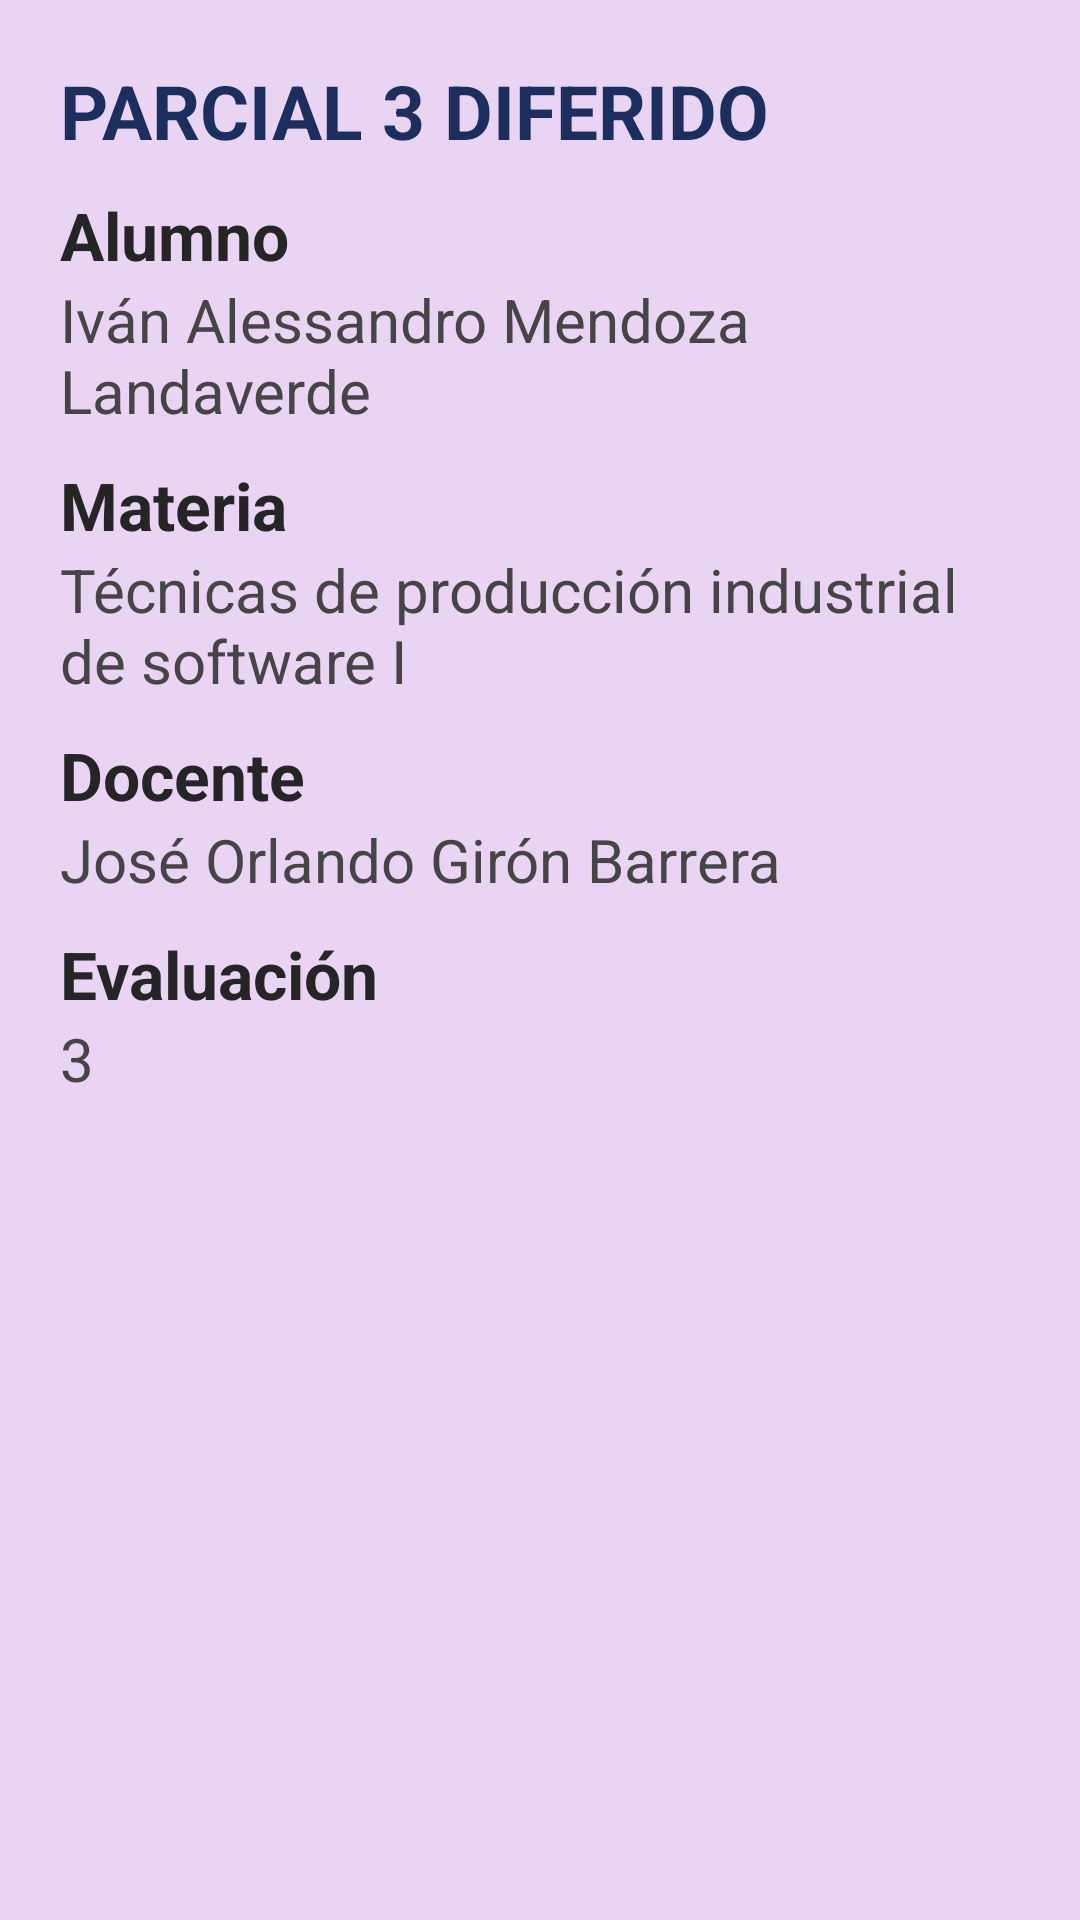

This screen was rendered from an Android layout file. Write that file and the resources it references.
<!-- AndroidManifest.xml: application theme Theme.Parcial3DiferidoIvanMendoza -->
<!-- res/layout/fragmento_info.xml -->
<?xml version="1.0" encoding="utf-8"?>
<androidx.constraintlayout.widget.ConstraintLayout xmlns:android="http://schemas.android.com/apk/res/android"
    android:layout_width="match_parent"
    android:layout_height="match_parent">

    <LinearLayout
        android:layout_width="match_parent"
        android:layout_height="match_parent"
        android:orientation="vertical"
        android:padding="20dp"
        android:background="#EAD4F3">

        <TextView
            android:id="@+id/textView8"
            android:layout_width="match_parent"
            android:layout_height="wrap_content"
            android:text="PARCIAL 3 DIFERIDO"
            android:textColor="#1C2E5E"
            android:textStyle="bold"
            android:textSize="25sp"/>

        <TextView
            android:id="@+id/textView9"
            android:layout_width="match_parent"
            android:layout_height="wrap_content"
            android:text="Alumno"
            android:layout_marginTop="10dp"
            android:textStyle="bold"
            android:textColor="#252525"
            android:textSize="22sp"/>

        <TextView
            android:id="@+id/textView10"
            android:layout_width="match_parent"
            android:layout_height="wrap_content"
            android:text="Iván Alessandro Mendoza Landaverde"
            android:textSize="20sp"
            android:textColor="#454545"/>

        <TextView
            android:id="@+id/textView11"
            android:layout_width="match_parent"
            android:layout_height="wrap_content"
            android:text="Materia"
            android:layout_marginTop="10dp"
            android:textStyle="bold"
            android:textColor="#252525"
            android:textSize="22sp"/>

        <TextView
            android:id="@+id/textView12"
            android:layout_width="match_parent"
            android:layout_height="wrap_content"
            android:text="Técnicas de producción industrial de software I"
            android:textSize="20sp"
            android:textColor="#454545"/>

        <TextView
            android:id="@+id/textView13"
            android:layout_width="match_parent"
            android:layout_height="wrap_content"
            android:text="Docente"
            android:layout_marginTop="10dp"
            android:textStyle="bold"
            android:textColor="#252525"
            android:textSize="22sp"/>

        <TextView
            android:id="@+id/textView14"
            android:layout_width="match_parent"
            android:layout_height="wrap_content"
            android:text="José Orlando Girón Barrera"
            android:textSize="20sp"
            android:textColor="#454545"/>

        <TextView
            android:id="@+id/textView15"
            android:layout_width="match_parent"
            android:layout_height="wrap_content"
            android:text="Evaluación"
            android:layout_marginTop="10dp"
            android:textStyle="bold"
            android:textColor="#252525"
            android:textSize="22sp"/>

        <TextView
            android:id="@+id/textView16"
            android:layout_width="match_parent"
            android:layout_height="wrap_content"
            android:text="3"
            android:textSize="20sp"
            android:textColor="#454545"/>
    </LinearLayout>
</androidx.constraintlayout.widget.ConstraintLayout>
<!-- resources referenced by this layout -->
<resources>
  <style name="Theme.Parcial3DiferidoIvanMendoza" parent="Theme.MaterialComponents.DayNight.DarkActionBar">
          
          <item name="colorPrimary">@color/purple_500</item>
          <item name="colorPrimaryVariant">@color/purple_700</item>
          <item name="colorOnPrimary">@color/white</item>
          
          <item name="colorSecondary">@color/teal_200</item>
          <item name="colorSecondaryVariant">@color/teal_700</item>
          <item name="colorOnSecondary">@color/black</item>
          
          <item name="android:statusBarColor">?attr/colorPrimaryVariant</item>
          
      </style>
  <!-- not gathered from this repository: default colours our renderer supplied (Android Studio template values) -->
  <color name="purple_500">#FF6200EE</color>
  <color name="purple_700">#FF3700B3</color>
  <color name="teal_200">#FF03DAC5</color>
  <color name="teal_700">#FF018786</color>
  <color name="black">#FF000000</color>
  <color name="white">#FFFFFFFF</color>
</resources>
